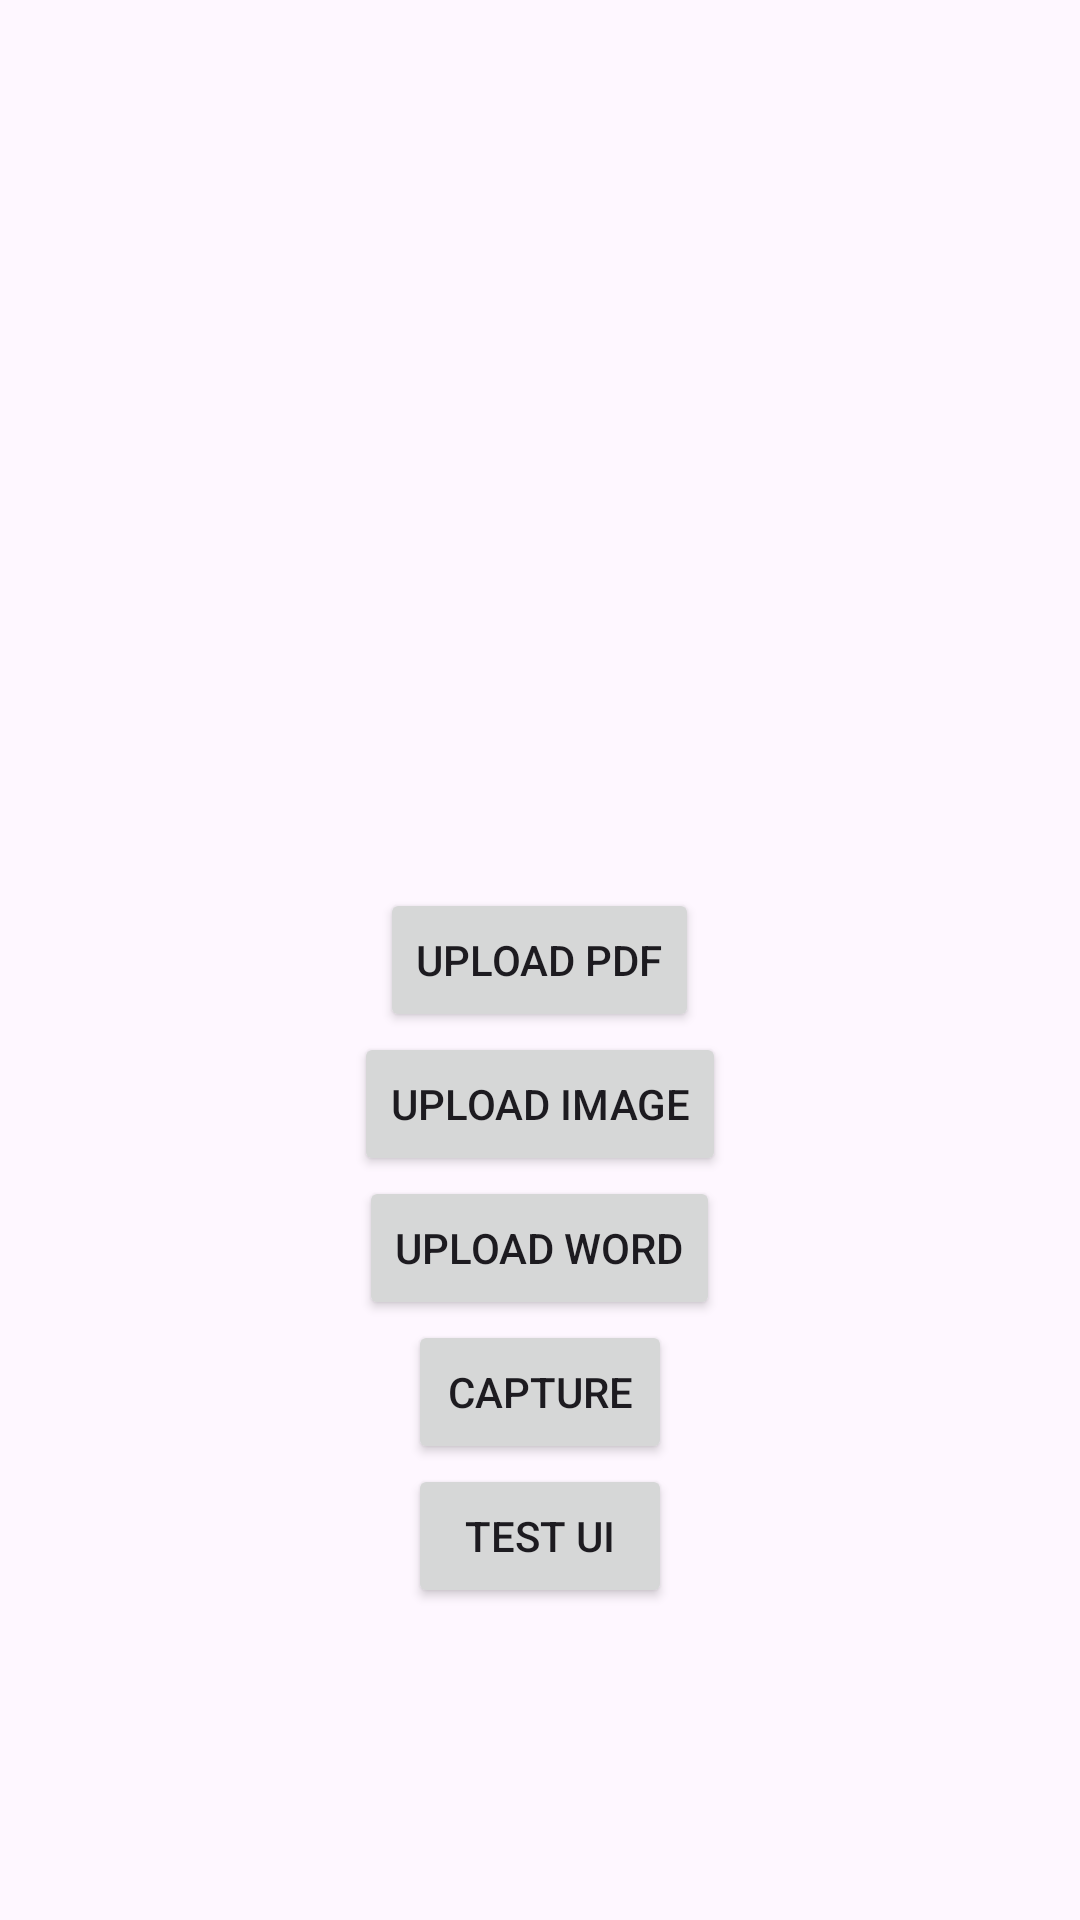

Android layout source for this screen:
<!-- AndroidManifest.xml: application theme Theme.PDFScanner -->
<!-- res/layout/activity_main.xml -->
<?xml version="1.0" encoding="utf-8"?>
<RelativeLayout xmlns:android="http://schemas.android.com/apk/res/android"
    xmlns:app="http://schemas.android.com/apk/res-auto"
    xmlns:tools="http://schemas.android.com/tools"
    android:id="@+id/main"
    android:layout_width="match_parent"
    android:layout_height="match_parent"
    tools:context=".MainActivity">


    <Button
        android:id="@+id/upload_pdf"
        android:layout_width="wrap_content"
        android:layout_height="wrap_content"
        android:layout_centerInParent="true"
        android:text="Upload PDF"/>

    <Button
        android:id="@+id/image_to_pdf"
        android:layout_width="wrap_content"
        android:layout_height="wrap_content"
        android:layout_centerHorizontal="true"
        android:layout_below="@+id/upload_pdf"
        android:text="Upload Image"/>

    <Button
        android:id="@+id/word_to_pdf"
        android:layout_width="wrap_content"
        android:layout_height="wrap_content"
        android:layout_below="@+id/image_to_pdf"
        android:layout_centerInParent="true"
        android:text="Upload Word"/>

    <Button
        android:id="@+id/capture"
        android:layout_width="wrap_content"
        android:layout_height="wrap_content"
        android:layout_below="@+id/word_to_pdf"
        android:layout_centerInParent="true"
        android:text="Capture"/>

    <Button
        android:id="@+id/test_ui"
        android:layout_width="wrap_content"
        android:layout_height="wrap_content"
        android:layout_centerHorizontal="true"
        android:layout_below="@+id/capture"
        android:text="Test UI"/>
</RelativeLayout>
<!-- resources referenced by this layout -->
<resources>
  <style name="Theme.PDFScanner" parent="Base.Theme.PDFScanner" />
  <style name="Base.Theme.PDFScanner" parent="Theme.Material3.DayNight.NoActionBar">
          
          
      </style>
</resources>
